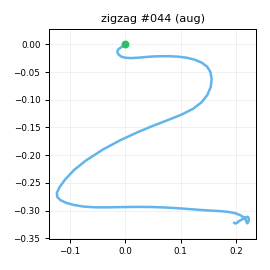

Data behind this chart, as committed beside it:
t_s, ax, ay, az, gx, gy, gz, seq
0.00000, -0.7647, -0.01730, 0.5897, -2.037, 1.33, -0.7147, 0
0.01000, -0.7616, -0.03014, 0.5996, -2.745, 1.64, -0.7076, 1
0.02000, -0.7422, -0.07224, 0.5925, -3.482, 2.095, 0.5605, 2
0.03000, -0.7435, -0.09506, 0.587, -2.692, 2.863, 0.8086, 3
0.04000, -0.7481, -0.05907, 0.5858, -1.945, 2.471, 0.2794, 4
0.05000, -0.752, -0.02696, 0.5867, -0.9168, 1.532, 1.27, 5
0.06000, -0.7247, 0.00044, 0.5859, -0.8164, 2.133, 0.9009, 6
0.07000, -0.7035, 0.01769, 0.5982, -1.744, 2.533, 1.201, 7
0.08100, -0.6941, 0.04057, 0.608, -3.95, 4.354, 0.5383, 8
0.09000, -0.6923, 0.05291, 0.6332, -7.534, 5.491, -0.07687, 9
0.1, -0.6902, 0.00704, 0.6389, -12.51, 7.432, -0.06848, 10
0.11, -0.6508, -0.09855, 0.6521, -17.75, 9.683, 3.018, 11
0.121, -0.6622, -0.2147, 0.6702, -21.4, 14.25, 6.17, 12
0.13, -0.6966, -0.3951, 0.6615, -24.31, 18.61, 9.382, 13
0.14, -0.6689, -0.7038, 0.6473, -20.71, 23.36, 7.315, 14
0.15, -0.7368, -0.9809, 0.5983, -5.335, 30.32, 6.754, 15
0.16, -0.886, -1.287, 0.4857, 22.28, 38.94, 4.33, 16
0.17, -1.034, -1.336, 0.3517, 43.22, 33.62, 2.487, 17
0.18, -1.073, -1.222, 0.2994, 63.34, 17.79, 5.46, 18
0.19, -0.9744, -1.022, 0.3328, 88.28, 5.587, 7.475, 19
0.2, -0.8336, -0.7786, 0.3652, 105.8, -5.159, 8.985, 20
0.21, -0.6564, -0.5887, 0.4409, 118.7, -10.52, 7.685, 21
0.22, -0.5292, -0.4786, 0.4644, 127.6, -10.16, 6.164, 22
0.23, -0.467, -0.3888, 0.4419, 133.1, -4.639, 7.414, 23
0.24, -0.3341, -0.2344, 0.3498, 138, -0.00025, 15.4, 24
0.251, -0.1701, -0.00247, 0.3208, 140.8, 7.066, 28.12, 25
0.26, -0.02960, 0.3368, 0.2674, 140.2, 17.95, 43.42, 26
0.27, 0.08241, 0.7827, 0.186, 129.9, 30.69, 55.32, 27
0.28, 0.2021, 1.189, 0.1306, 114.5, 46.86, 67.51, 28
0.29, 0.2241, 1.638, 0.1025, 90.78, 66.13, 77.69, 29
0.3, 0.1436, 2.061, 0.04666, 54.73, 88.01, 81.05, 30
0.31, -0.09618, 2.451, -0.06454, 20.4, 113.7, 71.2, 31
0.32, -0.4414, 2.74, -0.2754, -15.11, 130.2, 42.92, 32
0.33, -0.7045, 2.999, -0.4217, -54.61, 129, -1.857, 33
0.34, -0.7598, 2.958, -0.4787, -93.49, 119.1, -47.19, 34
0.35, -0.6283, 2.474, -0.5038, -140, 106.6, -82.9, 35
0.36, -0.4224, 1.943, -0.4585, -184.2, 93.24, -106.4, 36
0.37, -0.224, 1.471, -0.3557, -220, 87.74, -118.3, 37
0.381, -0.1132, 0.9616, -0.267, -244.1, 94.35, -120.8, 38
0.39, -0.1298, 0.3228, -0.206, -263.9, 110.7, -115.3, 39
0.4, -0.2445, -0.4156, -0.2147, -278, 129.2, -109, 40
0.41, -0.4899, -1.254, -0.2443, -274, 147, -103.7, 41
0.421, -0.8294, -2.12, -0.2388, -251.9, 162.8, -99.48, 42
0.43, -1.322, -3.017, -0.2816, -209.3, 167.4, -91.06, 43
0.44, -1.698, -3.572, -0.2019, -147.1, 155.3, -64.19, 44
0.45, -1.885, -3.559, -0.02347, -91.79, 126.3, -22.69, 45
0.46, -1.866, -3.226, 0.1873, -43.65, 92.27, 20.03, 46
0.47, -1.713, -2.734, 0.2988, 6.928, 67.19, 44.19, 47
0.48, -1.638, -2.323, 0.3888, 53.93, 52.74, 46.2, 48
0.49, -1.631, -2.044, 0.386, 92.25, 42.12, 37.06, 49
0.5, -1.611, -1.909, 0.3011, 126, 34.89, 29.17, 50
0.51, -1.509, -1.818, 0.2052, 152.7, 25.2, 28.83, 51
0.52, -1.309, -1.635, 0.1172, 177, 11.56, 37.1, 52
0.53, -1.125, -1.336, 0.03759, 196.9, 1.158, 43.55, 53
0.54, -0.9237, -1.007, -0.04018, 222.2, -3.592, 47.5, 54
0.551, -0.776, -0.6869, -0.1214, 240.8, -3.216, 49.19, 55
0.56, -0.7114, -0.2903, -0.1784, 251.2, 1.359, 54.78, 56
0.57, -0.702, 0.09977, -0.2895, 247.1, 8.378, 67.49, 57
0.58, -0.7644, 0.5401, -0.3245, 234, 14.41, 80.91, 58
0.591, -0.8323, 0.8383, -0.3652, 221.9, 16.89, 90.25, 59
... 39 more rows
